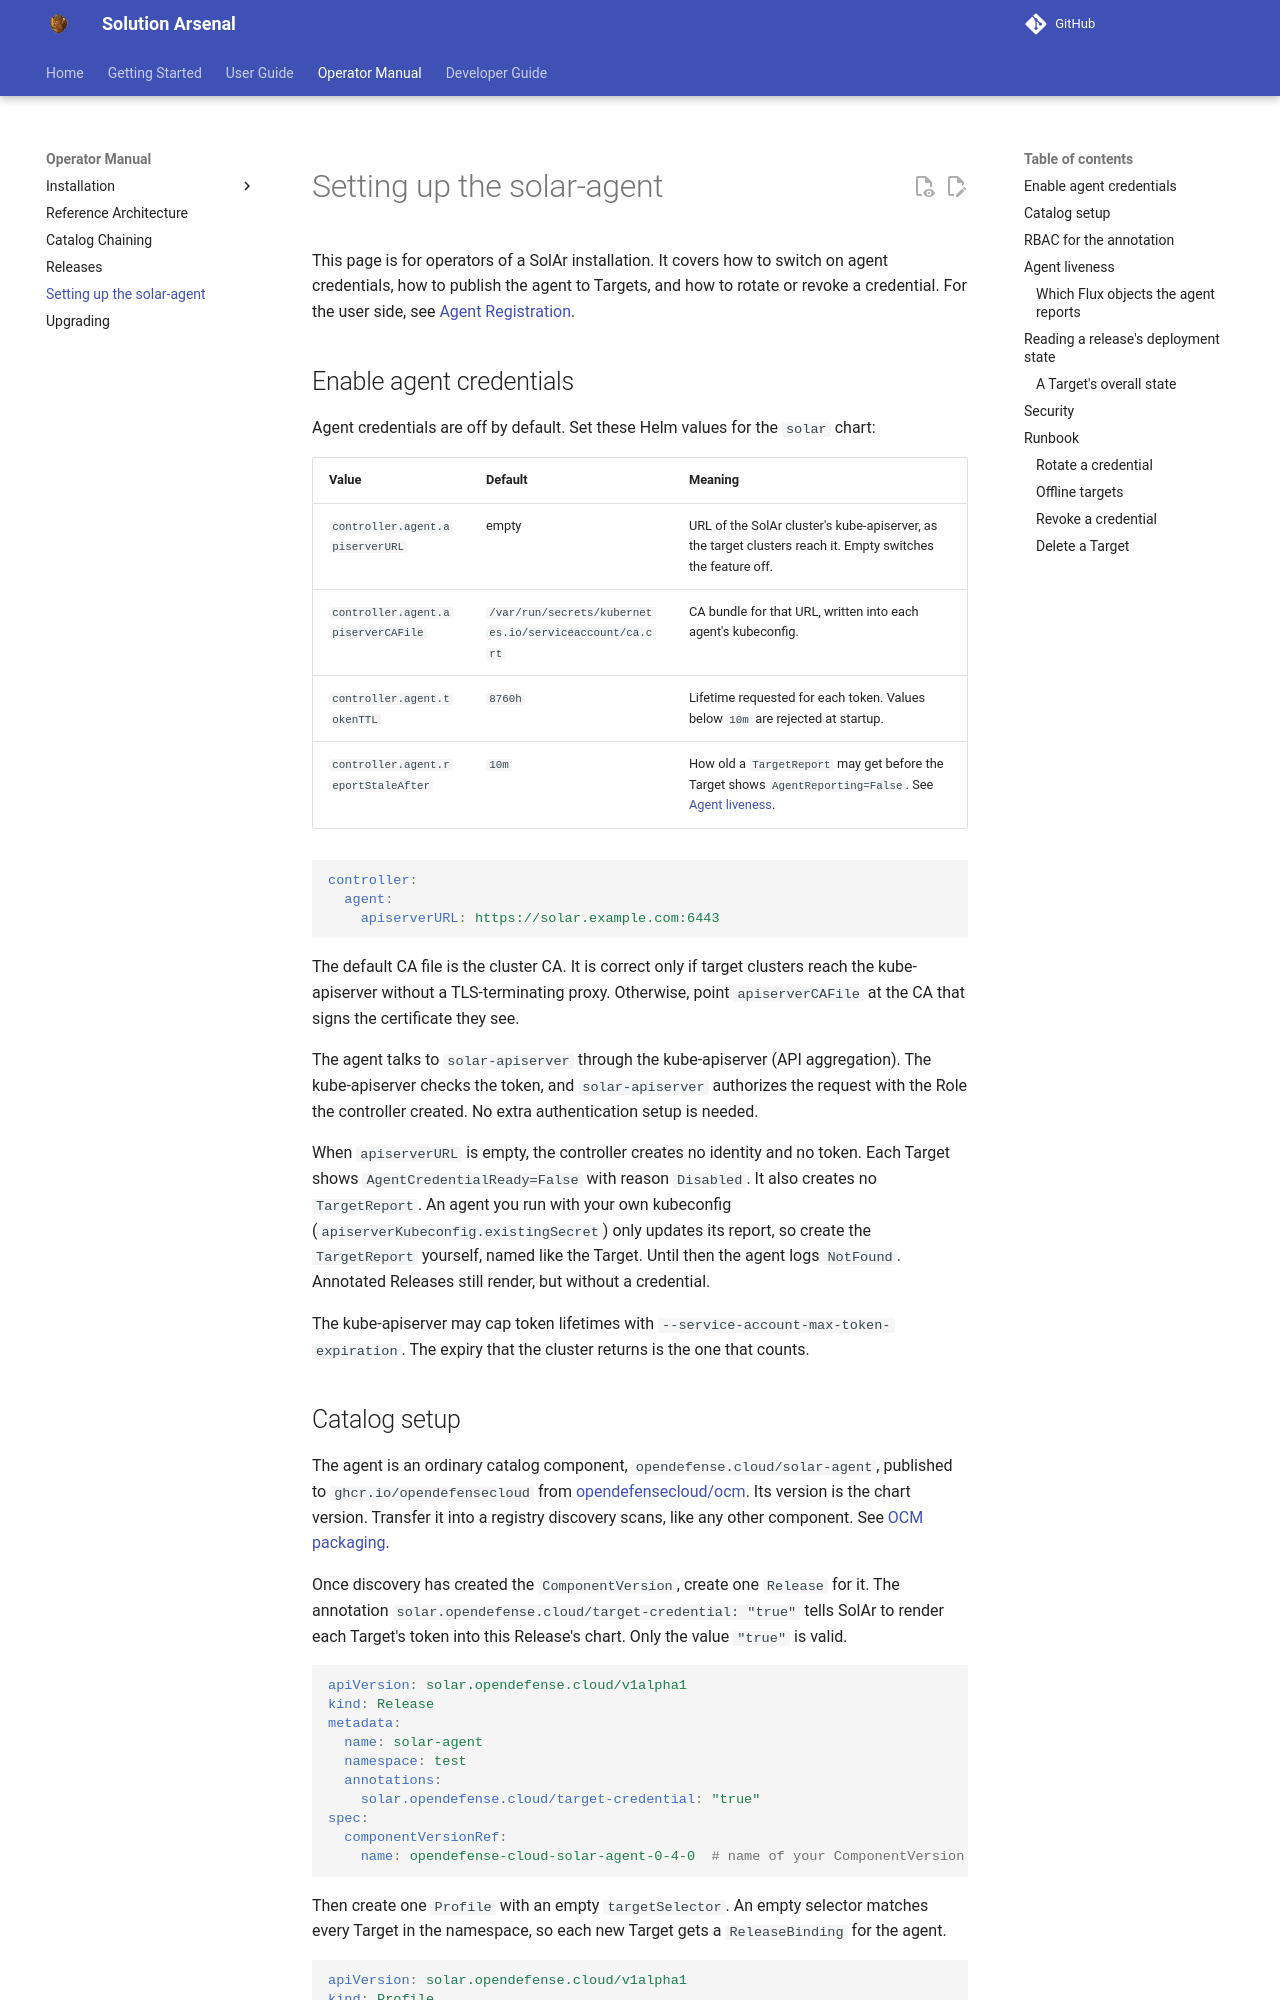

repository: opendefensecloud/solution-arsenal · page: develop/operator-manual/solar-agent/index.html · generator: mkdocs

# Setting up the solar-agent

This page is for operators of a SolAr installation. It covers how to switch on
agent credentials, how to publish the agent to Targets, and how to rotate or
revoke a credential. For the user side, see [Agent
Registration](../user-guide/agent-registration.md).

## Enable agent credentials

Agent credentials are off by default. Set these Helm values for the `solar`
chart:

| Value | Default | Meaning |
| ----- | ------- | ------- |
| `controller.agent.apiserverURL` | empty | URL of the SolAr cluster's kube-apiserver, as the target clusters reach it. Empty switches the feature off. |
| `controller.agent.apiserverCAFile` | `/var/run/secrets/kubernetes.io/serviceaccount/ca.crt` | CA bundle for that URL, written into each agent's kubeconfig. |
| `controller.agent.tokenTTL` | `8760h` | Lifetime requested for each token. Values below `10m` are rejected at startup. |
| `controller.agent.reportStaleAfter` | `10m` | How old a `TargetReport` may get before the Target shows `AgentReporting=False`. See [Agent liveness](#agent-liveness). |

```yaml
controller:
  agent:
    apiserverURL: https://solar.example.com:6443
```

The default CA file is the cluster CA. It is correct only if target clusters
reach the kube-apiserver without a TLS-terminating proxy. Otherwise, point
`apiserverCAFile` at the CA that signs the certificate they see.

The agent talks to `solar-apiserver` through the kube-apiserver (API
aggregation). The kube-apiserver checks the token, and `solar-apiserver`
authorizes the request with the Role the controller created. No extra
authentication setup is needed.

When `apiserverURL` is empty, the controller creates no identity and no token.
Each Target shows `AgentCredentialReady=False` with reason `Disabled`.
It also creates no `TargetReport`. An agent you run with your own kubeconfig
(`apiserverKubeconfig.existingSecret`) only updates its report, so create the
`TargetReport` yourself, named like the Target. Until then the agent logs `NotFound`.
Annotated Releases still render, but without a credential.

The kube-apiserver may cap token lifetimes with
`--service-account-max-token-expiration`. The expiry that the cluster returns is
the one that counts.

## Catalog setup

The agent is an ordinary catalog component, `opendefense.cloud/solar-agent`,
published to `ghcr.io/opendefensecloud` from
[opendefensecloud/ocm](https://github.com/opendefensecloud/ocm/tree/main/solar-agent).
Its version is the chart version. Transfer it into a registry discovery scans,
like any other component. See [OCM packaging](../user-guide/ocm-packaging.md#the-solar-agent-component).

Once discovery has created the `ComponentVersion`, create one `Release` for it.
The annotation `solar.opendefense.cloud/target-credential: "true"` tells SolAr to
render each Target's token into this Release's chart. Only the value `"true"` is
valid.

```yaml
apiVersion: solar.opendefense.cloud/v1alpha1
kind: Release
metadata:
  name: solar-agent
  namespace: test
  annotations:
    solar.opendefense.cloud/target-credential: "true"
spec:
  componentVersionRef:
    name: opendefense-cloud-solar-agent-0-4-0  # name of your ComponentVersion
```

Then create one `Profile` with an empty `targetSelector`. An empty selector
matches every Target in the namespace, so each new Target gets a
`ReleaseBinding` for the agent.

```yaml
apiVersion: solar.opendefense.cloud/v1alpha1
kind: Profile
metadata:
  name: solar-agent
  namespace: test
spec:
  releaseRef:
    name: solar-agent
  targetSelector: {}
```

Do this once per namespace that holds Targets.
